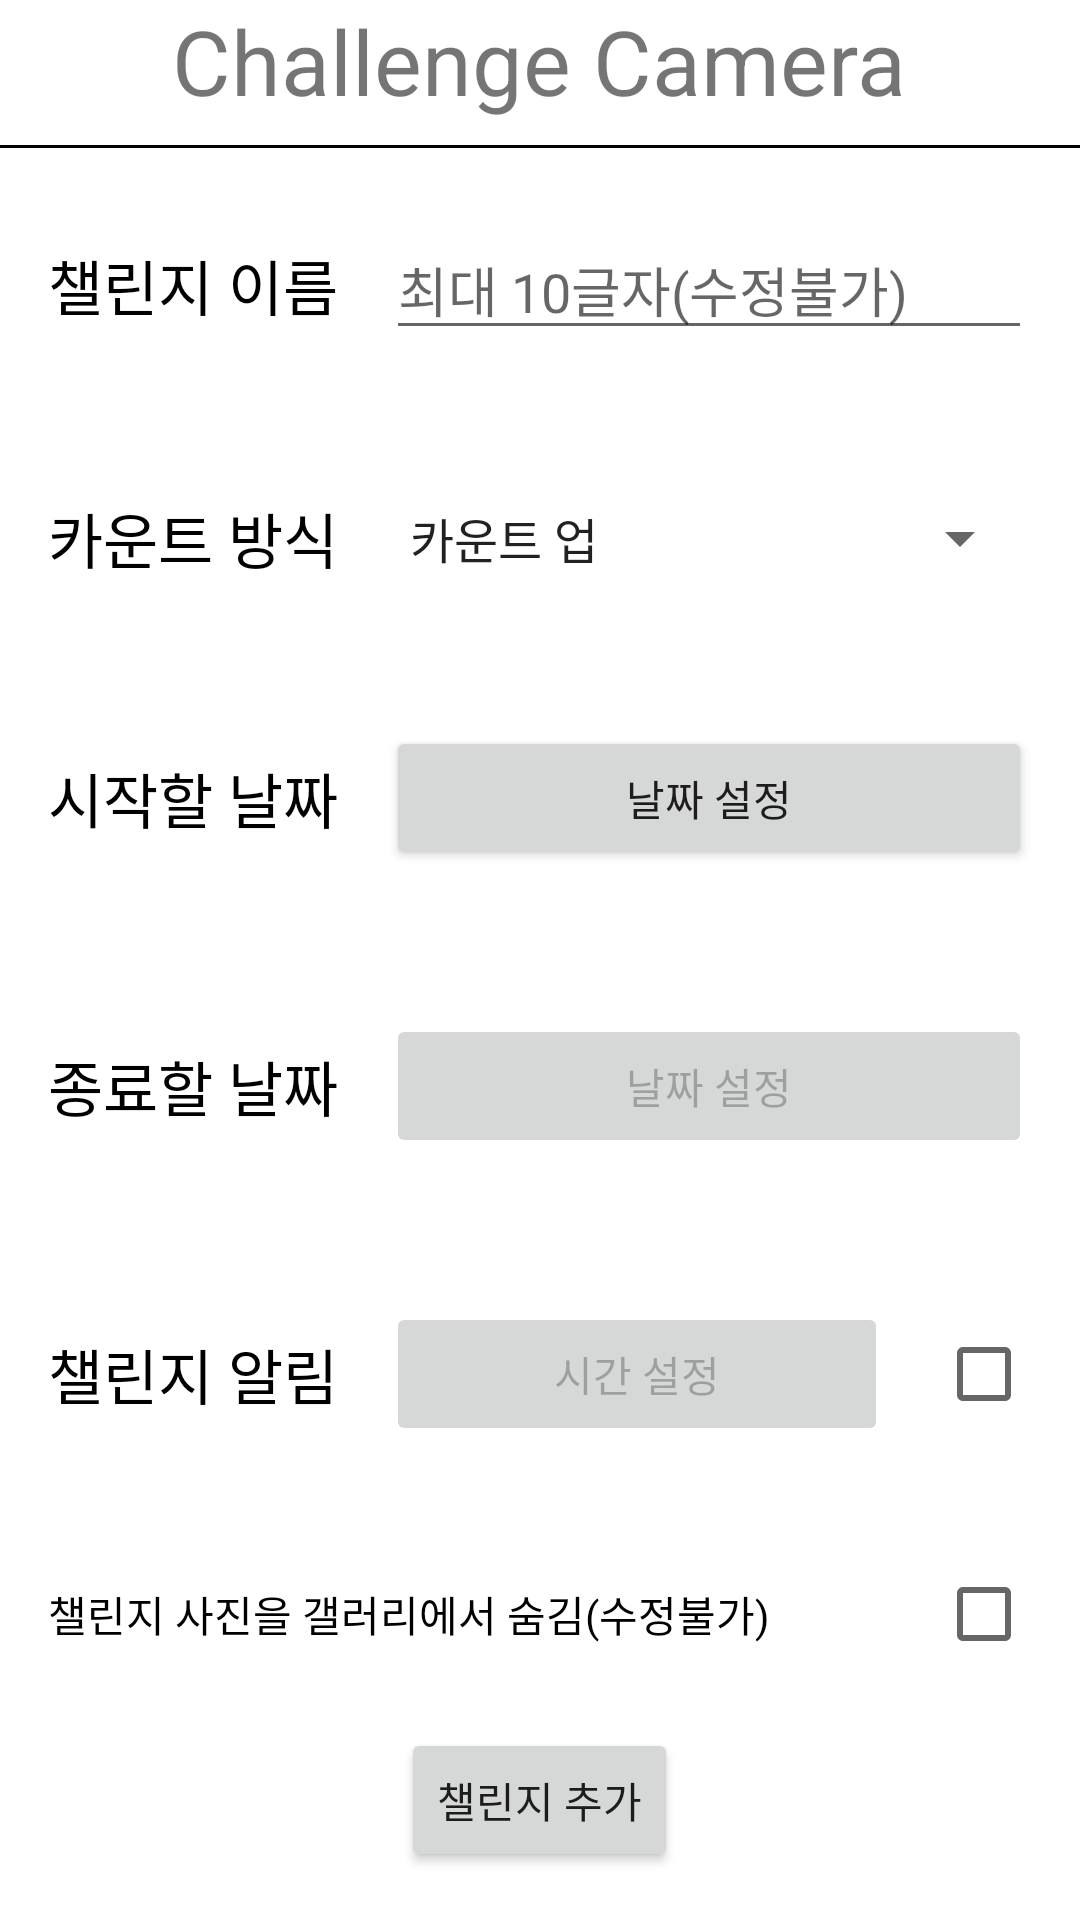

Android layout source for this screen:
<!-- AndroidManifest.xml: application theme Theme.ChallengeCamera -->
<!-- res/layout/activity_add_challenge.xml -->
<?xml version="1.0" encoding="utf-8"?>
<layout xmlns:android="http://schemas.android.com/apk/res/android"
    xmlns:app="http://schemas.android.com/apk/res-auto"
    xmlns:tools="http://schemas.android.com/tools">
    <data>
        <variable
            name="add"
            type="won.young.challengecamera.AddChallengeActivity" />
    </data>
    <LinearLayout
        android:orientation="vertical"
        android:layout_width="match_parent"
        android:layout_height="match_parent"
        tools:context=".AddChallengeActivity">
        <TextView
            android:layout_gravity="center_horizontal"
            android:id="@+id/logo"
            android:layout_width="wrap_content"
            android:layout_height="wrap_content"
            android:textSize="30sp"
            android:text="@string/app_name" />

        <LinearLayout
            android:id="@+id/logoDiv"
            android:orientation="horizontal"
            android:layout_width="match_parent"
            android:layout_height="1dp"
            android:layout_marginTop="8dp"
            android:layout_marginBottom="8dp"
            android:background="@color/black"/>
        <RelativeLayout
            android:layout_width="match_parent"
            android:layout_height="match_parent">
            <RelativeLayout
                android:id="@+id/nameContainer"
                android:layout_marginTop="16dp"
                android:layout_width="match_parent"
                android:layout_height="wrap_content">

                <TextView
                    android:id="@+id/addChallengeNameTextView"
                    android:layout_width="wrap_content"
                    android:layout_height="wrap_content"
                    android:layout_centerVertical="true"
                    android:layout_marginStart="16dp"
                    android:text="@string/addChallengeName"
                    android:textColor="#000000"
                    android:textSize="20sp" />

                <androidx.appcompat.widget.AppCompatEditText
                    android:id="@+id/addChallengeNameEditText"
                    android:layout_width="match_parent"
                    android:layout_height="wrap_content"
                    android:layout_marginStart="16dp"
                    android:layout_marginEnd="16dp"
                    android:maxLength="10"
                    android:hint="@string/addChallengeNameHint"
                    android:layout_toEndOf="@id/addChallengeNameTextView" />
            </RelativeLayout>

            <RelativeLayout
                android:id="@+id/kindContainer"
                android:layout_marginTop="48dp"
                android:layout_below="@id/nameContainer"
                android:layout_width="match_parent"
                android:layout_height="wrap_content">

                <TextView
                    android:id="@+id/addChallengeKindTextView"
                    android:layout_width="wrap_content"
                    android:layout_height="wrap_content"
                    android:layout_alignParentStart="true"
                    android:layout_centerVertical="true"
                    android:layout_marginStart="16dp"
                    android:text="@string/addChallengeKind"
                    android:textColor="#000000"
                    android:textSize="20sp" />
                <Spinner
                    android:id="@+id/addChallengeSpinner"
                    android:layout_width="match_parent"
                    android:layout_height="wrap_content"
                    android:layout_centerVertical="true"
                    android:layout_toEndOf="@id/addChallengeKindTextView"
                    android:entries="@array/kind"
                    android:layout_marginStart="16dp"
                    android:layout_marginEnd="16dp"/>
            </RelativeLayout>

            <RelativeLayout
                android:id="@+id/startDateContainer"
                android:layout_marginTop="48dp"
                android:layout_below="@id/kindContainer"
                android:layout_width="match_parent"
                android:layout_height="wrap_content">

                <TextView
                    android:id="@+id/addChallengeStartDateTextView"
                    android:layout_width="wrap_content"
                    android:layout_height="wrap_content"
                    android:layout_alignParentStart="true"
                    android:layout_centerVertical="true"
                    android:layout_marginStart="16dp"
                    android:text="@string/addChallengeStartDate"
                    android:textColor="#000000"
                    android:textSize="20sp" />

                <androidx.appcompat.widget.AppCompatButton
                    android:id="@+id/addChallengeStartDateButton"
                    android:layout_width="match_parent"
                    android:layout_height="wrap_content"
                    android:layout_toEndOf="@id/addChallengeStartDateTextView"
                    android:text="@string/addChallengeDatePick"
                    android:layout_marginHorizontal="16dp"/>
            </RelativeLayout>

            <RelativeLayout
                android:id="@+id/endDateContainer"
                android:layout_marginTop="48dp"
                android:layout_below="@id/startDateContainer"
                android:layout_width="match_parent"
                android:layout_height="wrap_content">

                <TextView
                    android:id="@+id/addChallengeEndDateTextView"
                    android:layout_width="wrap_content"
                    android:layout_height="wrap_content"
                    android:layout_alignParentStart="true"
                    android:layout_centerVertical="true"
                    android:layout_marginStart="16dp"
                    android:text="@string/addChallengeEndDate"
                    android:textColor="#000000"
                    android:textSize="20sp" />

                <androidx.appcompat.widget.AppCompatButton
                    android:id="@+id/addChallengeEndDateButton"
                    android:layout_width="match_parent"
                    android:layout_height="wrap_content"
                    android:layout_toEndOf="@id/addChallengeEndDateTextView"
                    android:enabled="false"
                    android:text="@string/addChallengeDatePick"
                    android:layout_marginHorizontal="16dp"/>

            </RelativeLayout>

            <RelativeLayout
                android:id="@+id/timeContainer"
                android:layout_marginTop="48dp"
                android:layout_below="@id/endDateContainer"
                android:layout_width="match_parent"
                android:layout_height="wrap_content">

                <TextView
                    android:id="@+id/addChallengeTimeTextView"
                    android:layout_width="wrap_content"
                    android:layout_height="wrap_content"
                    android:layout_alignParentStart="true"
                    android:layout_centerVertical="true"
                    android:layout_marginStart="16dp"
                    android:text="@string/addChallengeTime"
                    android:textColor="#000000"
                    android:textSize="20sp" />

                <androidx.appcompat.widget.AppCompatButton
                    android:id="@+id/addChallengeTimeButton"
                    android:layout_width="match_parent"
                    android:layout_height="wrap_content"
                    android:layout_toEndOf="@id/addChallengeTimeTextView"
                    android:enabled="false"
                    android:text="@string/addChallengeTimePick"
                    android:layout_toStartOf="@id/addChallengeTimeCheckBox"
                    android:layout_marginHorizontal="16dp"/>

                <CheckBox
                    android:id="@+id/addChallengeTimeCheckBox"
                    android:layout_width="wrap_content"
                    android:layout_height="wrap_content"
                    android:layout_alignParentEnd="true" />

            </RelativeLayout>

            <RelativeLayout
                android:id="@+id/hideContainer"
                android:layout_marginTop="32dp"
                android:layout_below="@id/timeContainer"
                android:layout_width="match_parent"
                android:layout_height="wrap_content">

                <TextView
                    android:layout_width="wrap_content"
                    android:layout_height="wrap_content"
                    android:layout_centerVertical="true"
                    android:layout_marginStart="16dp"
                    android:text="@string/addChallengeHide"
                    android:textColor="#000000"
                    android:textSize="14sp" />
                <CheckBox
                    android:id="@+id/addChallengeHideCheckBox"
                    android:layout_width="wrap_content"
                    android:layout_height="wrap_content"
                    android:layout_alignParentEnd="true" />
            </RelativeLayout>


            <androidx.appcompat.widget.AppCompatButton
                android:id="@+id/addChallengeAddButton"
                android:layout_alignParentBottom="true"
                android:layout_centerHorizontal="true"
                android:layout_marginBottom="16dp"
                android:text="@string/addChallengeList"
                android:layout_width="wrap_content"
                android:layout_height="wrap_content"/>

        </RelativeLayout>

    </LinearLayout>
</layout>
<!-- resources referenced by this layout -->
<resources>
  <string-array name="kind">
          <item>카운트 업</item>
          <item>카운트 다운</item>
      </string-array>
  <string name="addChallengeDatePick">날짜 설정</string>
  <string name="addChallengeEndDate">종료할 날짜</string>
  <string name="addChallengeHide">챌린지 사진을 갤러리에서 숨김(수정불가)</string>
  <string name="addChallengeKind">카운트 방식</string>
  <string name="addChallengeList">챌린지 추가</string>
  <string name="addChallengeName">챌린지 이름</string>
  <string name="addChallengeNameHint">최대 10글자(수정불가)</string>
  <string name="addChallengeStartDate">시작할 날짜</string>
  <string name="addChallengeTime">챌린지 알림</string>
  <string name="addChallengeTimePick">시간 설정</string>
  <string name="app_name">Challenge Camera</string>
  <style name="Theme.ChallengeCamera" parent="Theme.MaterialComponents.DayNight.NoActionBar">
          
          <item name="colorPrimary">@color/purple_500</item>
          <item name="colorPrimaryVariant">@color/purple_700</item>
          <item name="colorOnPrimary">@color/white</item>
          
          <item name="colorSecondary">@color/teal_200</item>
          <item name="colorSecondaryVariant">@color/teal_700</item>
          <item name="colorOnSecondary">@color/black</item>
          
          <item name="android:statusBarColor" tools:targetApi="l">?attr/colorPrimaryVariant</item>
          
      </style>
  <!-- not gathered from this repository: default colours our renderer supplied (Android Studio template values) -->
  <color name="purple_500">#FF6200EE</color>
  <color name="purple_700">#FF3700B3</color>
  <color name="teal_200">#FF03DAC5</color>
  <color name="teal_700">#FF018786</color>
  <color name="black">#FF000000</color>
  <color name="white">#FFFFFFFF</color>
</resources>
